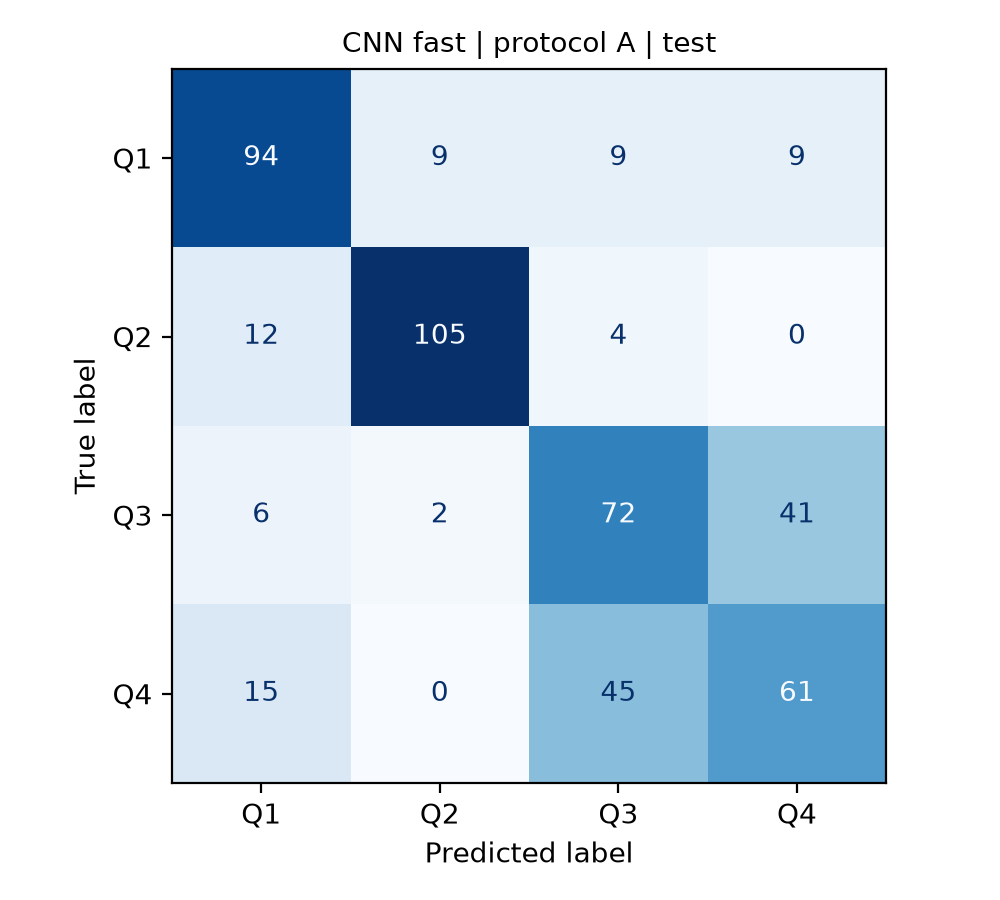

Data behind this chart, as committed beside it:
, pred_Q1, pred_Q2, pred_Q3, pred_Q4
true_Q1, 94, 9, 9, 9
true_Q2, 12, 105, 4, 0
true_Q3, 6, 2, 72, 41
true_Q4, 15, 0, 45, 61
